Dataset: dataset (GitHub, saleem-alhabachi/cnn-mirror-defect-detection). Classes: defect, non-defect.

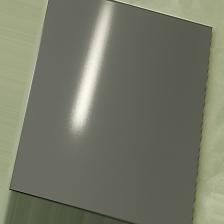
Label: non-defect

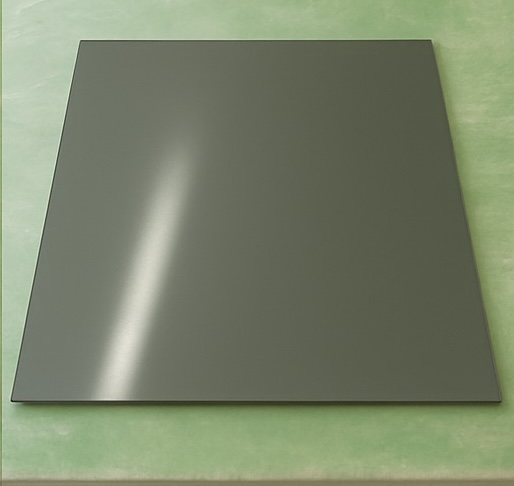
Label: non-defect

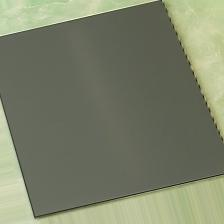
Label: non-defect

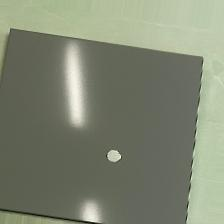
Label: defect

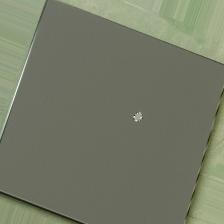
Label: defect

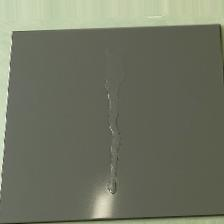
Label: defect
